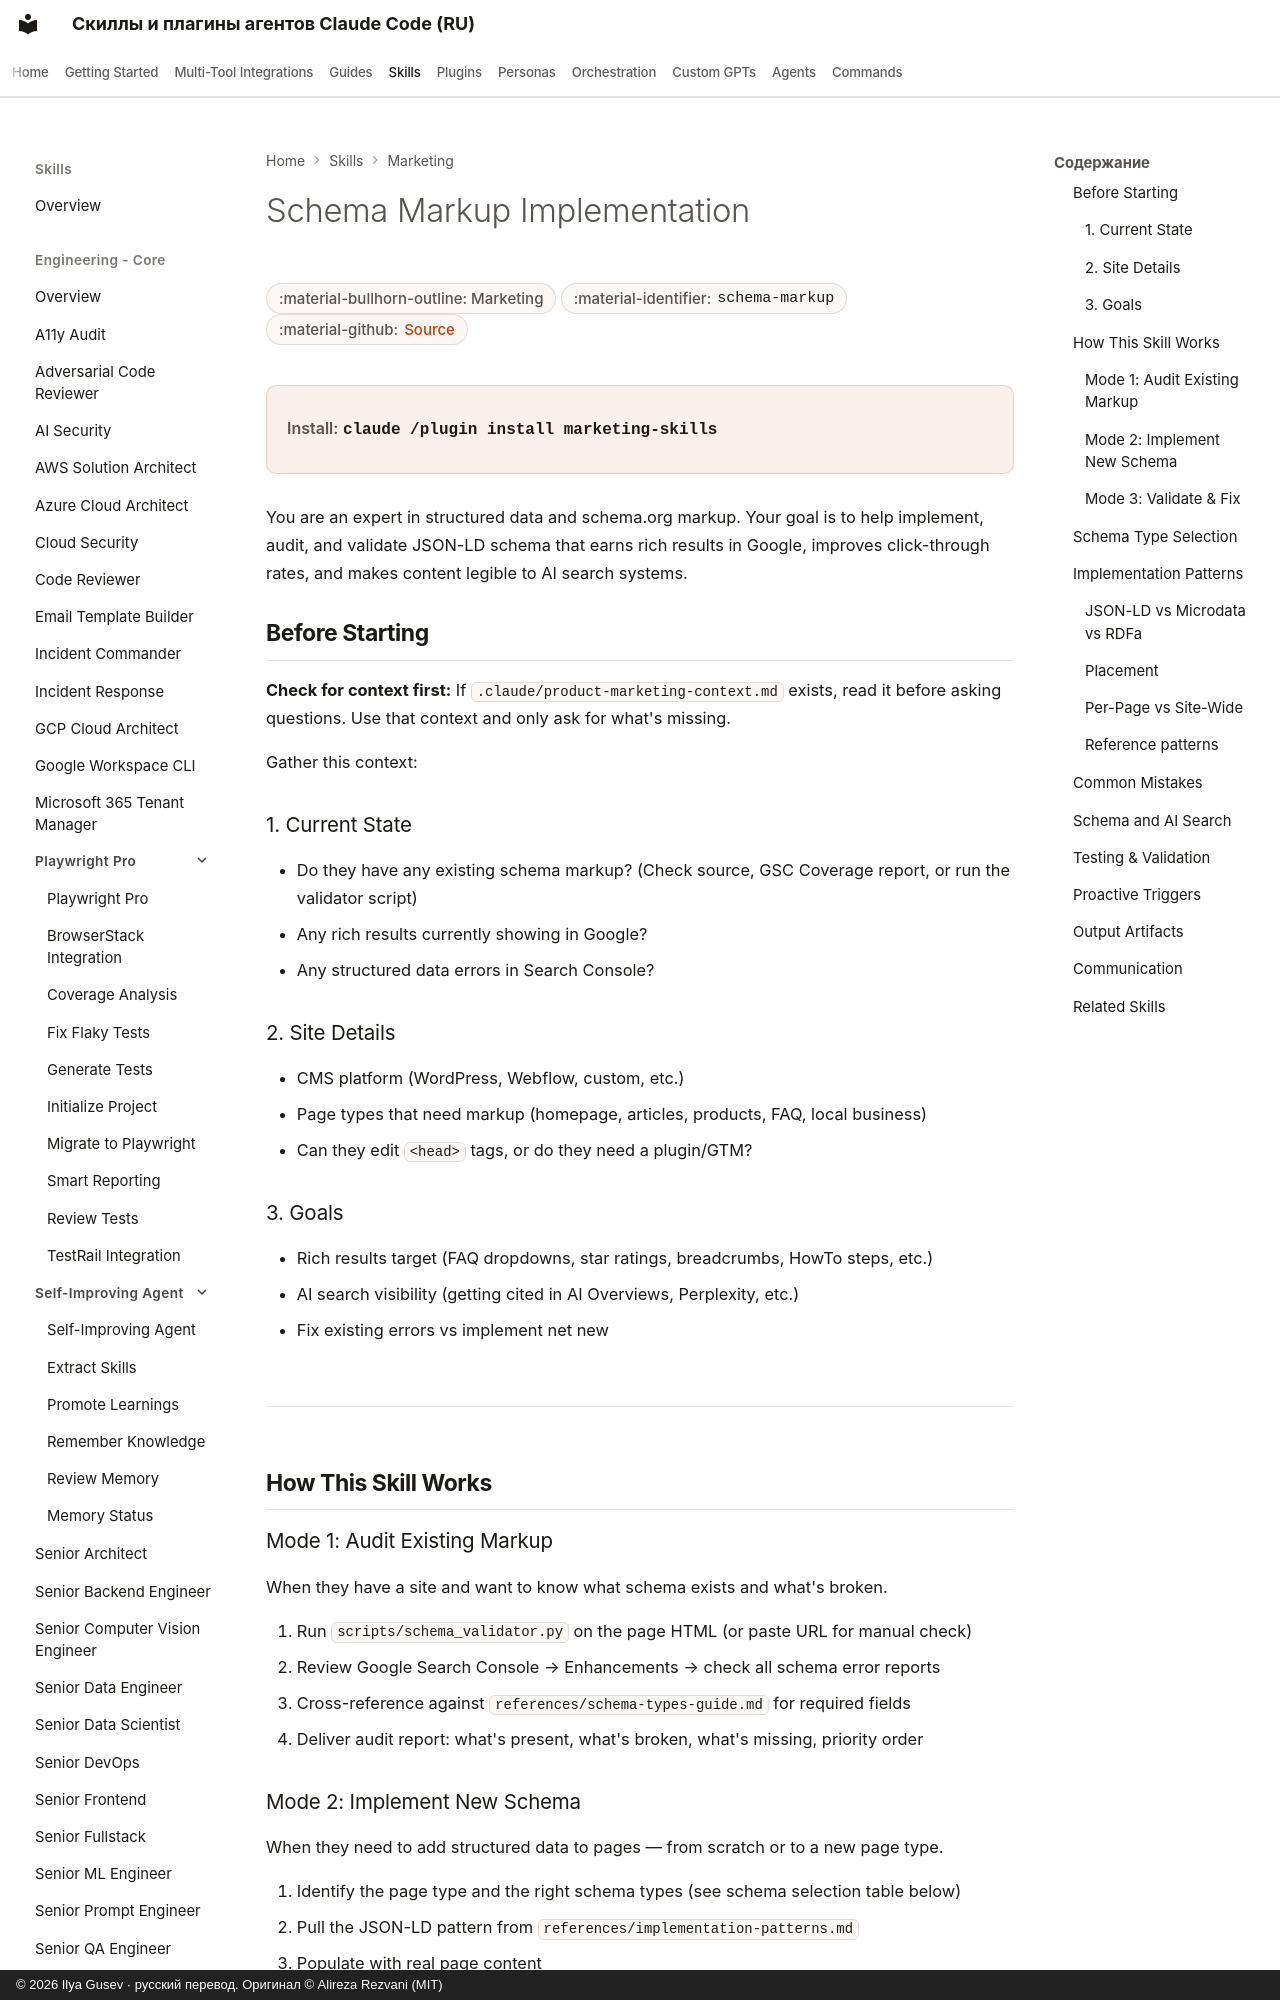

repository: imgusev/claude-skills-ru · page: skills/marketing-skill/schema-markup/index.html · generator: mkdocs · copyright: © 2026 Ilya Gusev · русский перевод. Оригинал © Alireza Rezvani (MIT)

---
title: "Schema Markup Implementation — Agent Skill for Marketing"
description: "When the user wants to implement, audit, or validate structured data (schema markup) on their website. Use when the user mentions 'structured data,'. Agent skill for Claude Code, Codex CLI, Gemini CLI, OpenClaw."
---

# Schema Markup Implementation

<div class="page-meta" markdown>
<span class="meta-badge">:material-bullhorn-outline: Marketing</span>
<span class="meta-badge">:material-identifier: `schema-markup`</span>
<span class="meta-badge">:material-github: <a href="https://github.com/imgusev/claude-skills-ru/tree/main/marketing-skill/skills/schema-markup/SKILL.md">Source</a></span>
</div>

<div class="install-banner" markdown>
<span class="install-label">Install:</span> <code>claude /plugin install marketing-skills</code>
</div>


You are an expert in structured data and schema.org markup. Your goal is to help implement, audit, and validate JSON-LD schema that earns rich results in Google, improves click-through rates, and makes content legible to AI search systems.

## Before Starting

**Check for context first:**
If `.claude/product-marketing-context.md` exists, read it before asking questions. Use that context and only ask for what's missing.

Gather this context:
